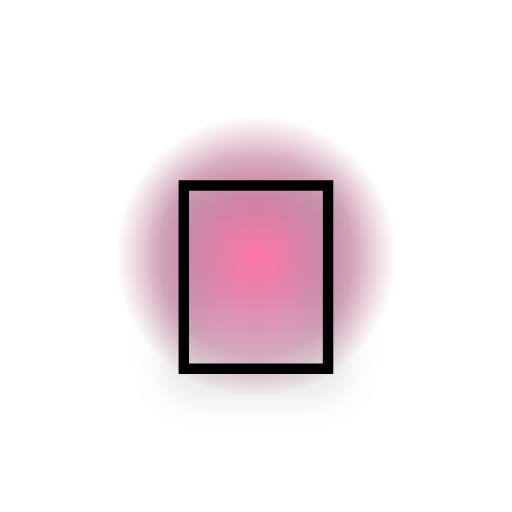
t = 0.00 s
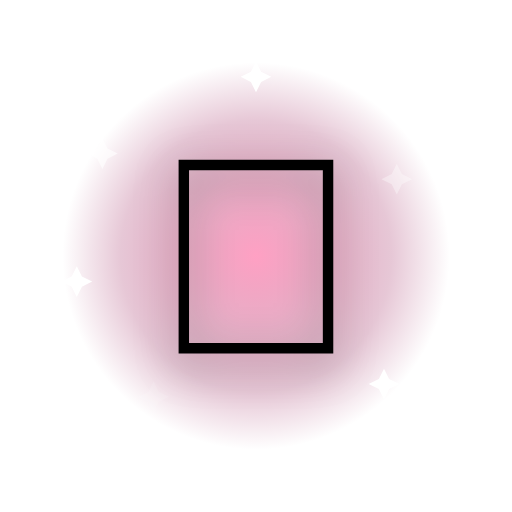
t = 0.55 s
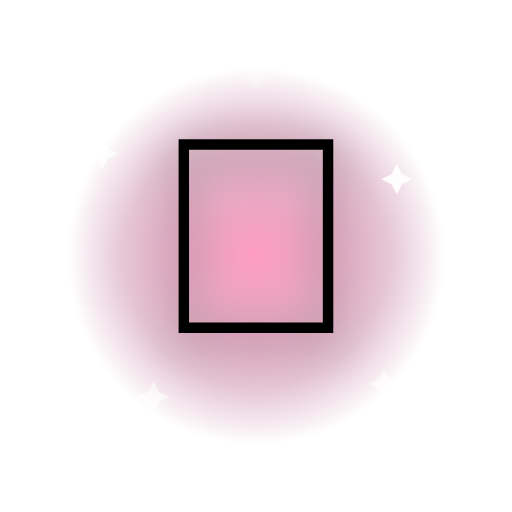
t = 1.10 s
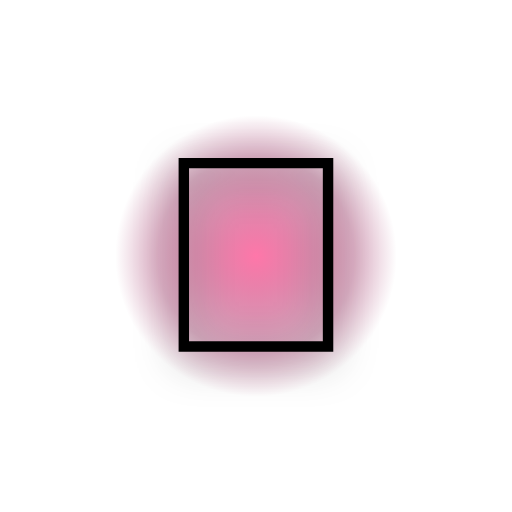
t = 1.60 s
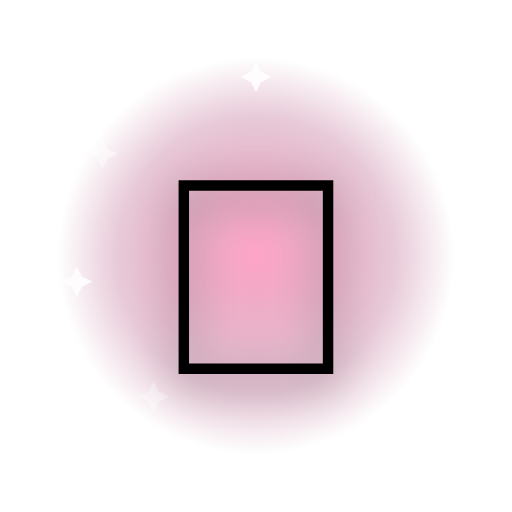
t = 2.20 s
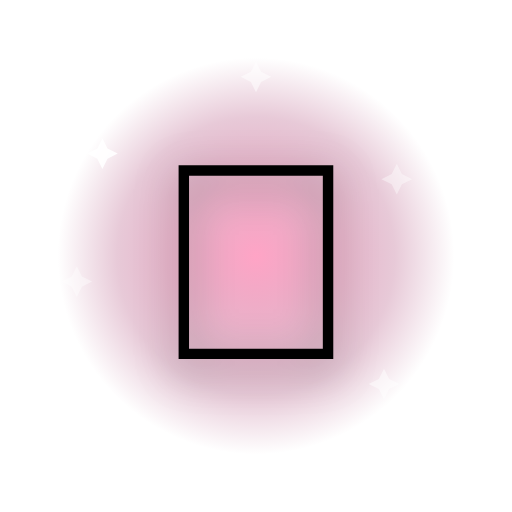
t = 2.60 s

The animated SVG that drew these frames (rendered in a browser with its animation timeline set to each time). Animation: 9 SMIL elements (animate=8,animateTransform=1); one cycle of 3.20 s, repeats indefinitely.

<svg xmlns="http://www.w3.org/2000/svg" viewBox="0 0 200 200">
  <defs>
    <radialGradient id="halo" cx="50%" cy="50%" r="50%">
      <stop offset="0%" stop-color="#ff4d8f" stop-opacity="0.85"/>
      <stop offset="70%" stop-color="#8f0044" stop-opacity="0.35"/>
      <stop offset="100%" stop-color="#8f0044" stop-opacity="0"/>
    </radialGradient>
  </defs>
  <g transform="translate(100 100)">
    <circle r="80" fill="url(#halo)">
      <animate attributeName="r" values="55;85;55" dur="1.6s" repeatCount="indefinite"/>
      <animate attributeName="opacity" values="0.9;0.5;0.9" dur="1.6s" repeatCount="indefinite"/>
    </circle>
    <g transform="translate(-60 -40)"><path d="M0 -6 L2 -2 L6 0 L2 2 L0 6 L-2 2 L-6 0 L-2 -2 Z" fill="#fff"><animate attributeName="opacity" values="0;1;0" dur="1.8s" begin="0.0s" repeatCount="indefinite"/></path></g>
    <g transform="translate(55 -30)"><path d="M0 -6 L2 -2 L6 0 L2 2 L0 6 L-2 2 L-6 0 L-2 -2 Z" fill="#fff"><animate attributeName="opacity" values="0;1;0" dur="2.0s" begin="0.2s" repeatCount="indefinite"/></path></g>
    <g transform="translate(-40 55)"><path d="M0 -6 L2 -2 L6 0 L2 2 L0 6 L-2 2 L-6 0 L-2 -2 Z" fill="#fff"><animate attributeName="opacity" values="0;1;0" dur="2.2s" begin="0.4s" repeatCount="indefinite"/></path></g>
    <g transform="translate(50 50)"><path d="M0 -6 L2 -2 L6 0 L2 2 L0 6 L-2 2 L-6 0 L-2 -2 Z" fill="#fff"><animate attributeName="opacity" values="0;1;0" dur="1.6s" begin="0.6s" repeatCount="indefinite"/></path></g>
    <g transform="translate(0 -70)"><path d="M0 -6 L2 -2 L6 0 L2 2 L0 6 L-2 2 L-6 0 L-2 -2 Z" fill="#fff"><animate attributeName="opacity" values="0;1;0" dur="2.4s" begin="0.8s" repeatCount="indefinite"/></path></g>
    <g transform="translate(-70 10)"><path d="M0 -6 L2 -2 L6 0 L2 2 L0 6 L-2 2 L-6 0 L-2 -2 Z" fill="#fff"><animate attributeName="opacity" values="0;1;0" dur="2.0s" begin="1.0s" repeatCount="indefinite"/></path></g>
    <g>
      <animateTransform attributeName="transform" type="translate" values="0 8;0 -8;0 8" dur="2.2s" repeatCount="indefinite" additive="sum"/>
      <text x="0" y="0" text-anchor="middle" dominant-baseline="central"
            font-size="110" font-family="'Apple Color Emoji','Segoe UI Emoji','Noto Color Emoji',sans-serif"
            style="filter: drop-shadow(0 4px 8px rgba(0,0,0,0.35));">💋</text>
    </g>
  </g>
</svg>
